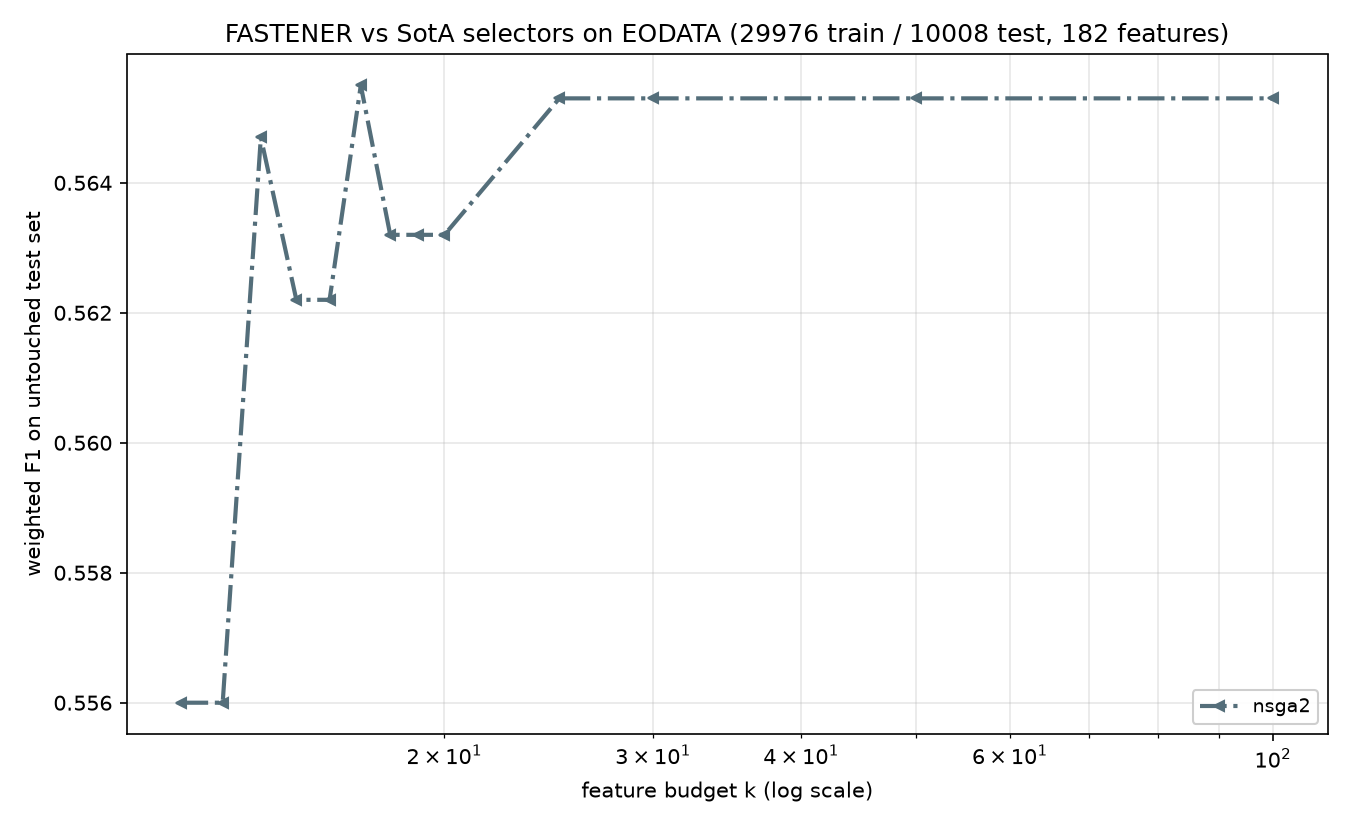

The table this chart was drawn from, first rows:
method, algorithm_id, seed, budget_k, n_features_used, val_f1, test_f1, test_accuracy, test_balanced_accuracy
nsga2, nsga2@c142251+08e6acd#1aaa, 2024, 12, 12, 0.5517, 0.556, 0.5567, 0.5567
nsga2, nsga2@c142251+08e6acd#1aaa, 2024, 13, 12, 0.5517, 0.556, 0.5567, 0.5567
nsga2, nsga2@c142251+08e6acd#1aaa, 2024, 14, 14, 0.5686, 0.5647, 0.5662, 0.5662
nsga2, nsga2@c142251+08e6acd#1aaa, 2024, 15, 15, 0.5695, 0.5622, 0.5635, 0.5635
nsga2, nsga2@c142251+08e6acd#1aaa, 2024, 16, 16, 0.5735, 0.5622, 0.5633, 0.5633
nsga2, nsga2@c142251+08e6acd#1aaa, 2024, 17, 17, 0.5739, 0.5655, 0.566, 0.566
nsga2, nsga2@c142251+08e6acd#1aaa, 2024, 18, 18, 0.5767, 0.5632, 0.5644, 0.5644
nsga2, nsga2@c142251+08e6acd#1aaa, 2024, 19, 18, 0.5767, 0.5632, 0.5644, 0.5644
nsga2, nsga2@c142251+08e6acd#1aaa, 2024, 20, 18, 0.5767, 0.5632, 0.5644, 0.5644
nsga2, nsga2@c142251+08e6acd#1aaa, 2024, 25, 22, 0.5807, 0.5653, 0.5666, 0.5666
nsga2, nsga2@c142251+08e6acd#1aaa, 2024, 30, 22, 0.5807, 0.5653, 0.5666, 0.5666
nsga2, nsga2@c142251+08e6acd#1aaa, 2024, 50, 22, 0.5807, 0.5653, 0.5666, 0.5666
nsga2, nsga2@c142251+08e6acd#1aaa, 2024, 100, 22, 0.5807, 0.5653, 0.5666, 0.5666
